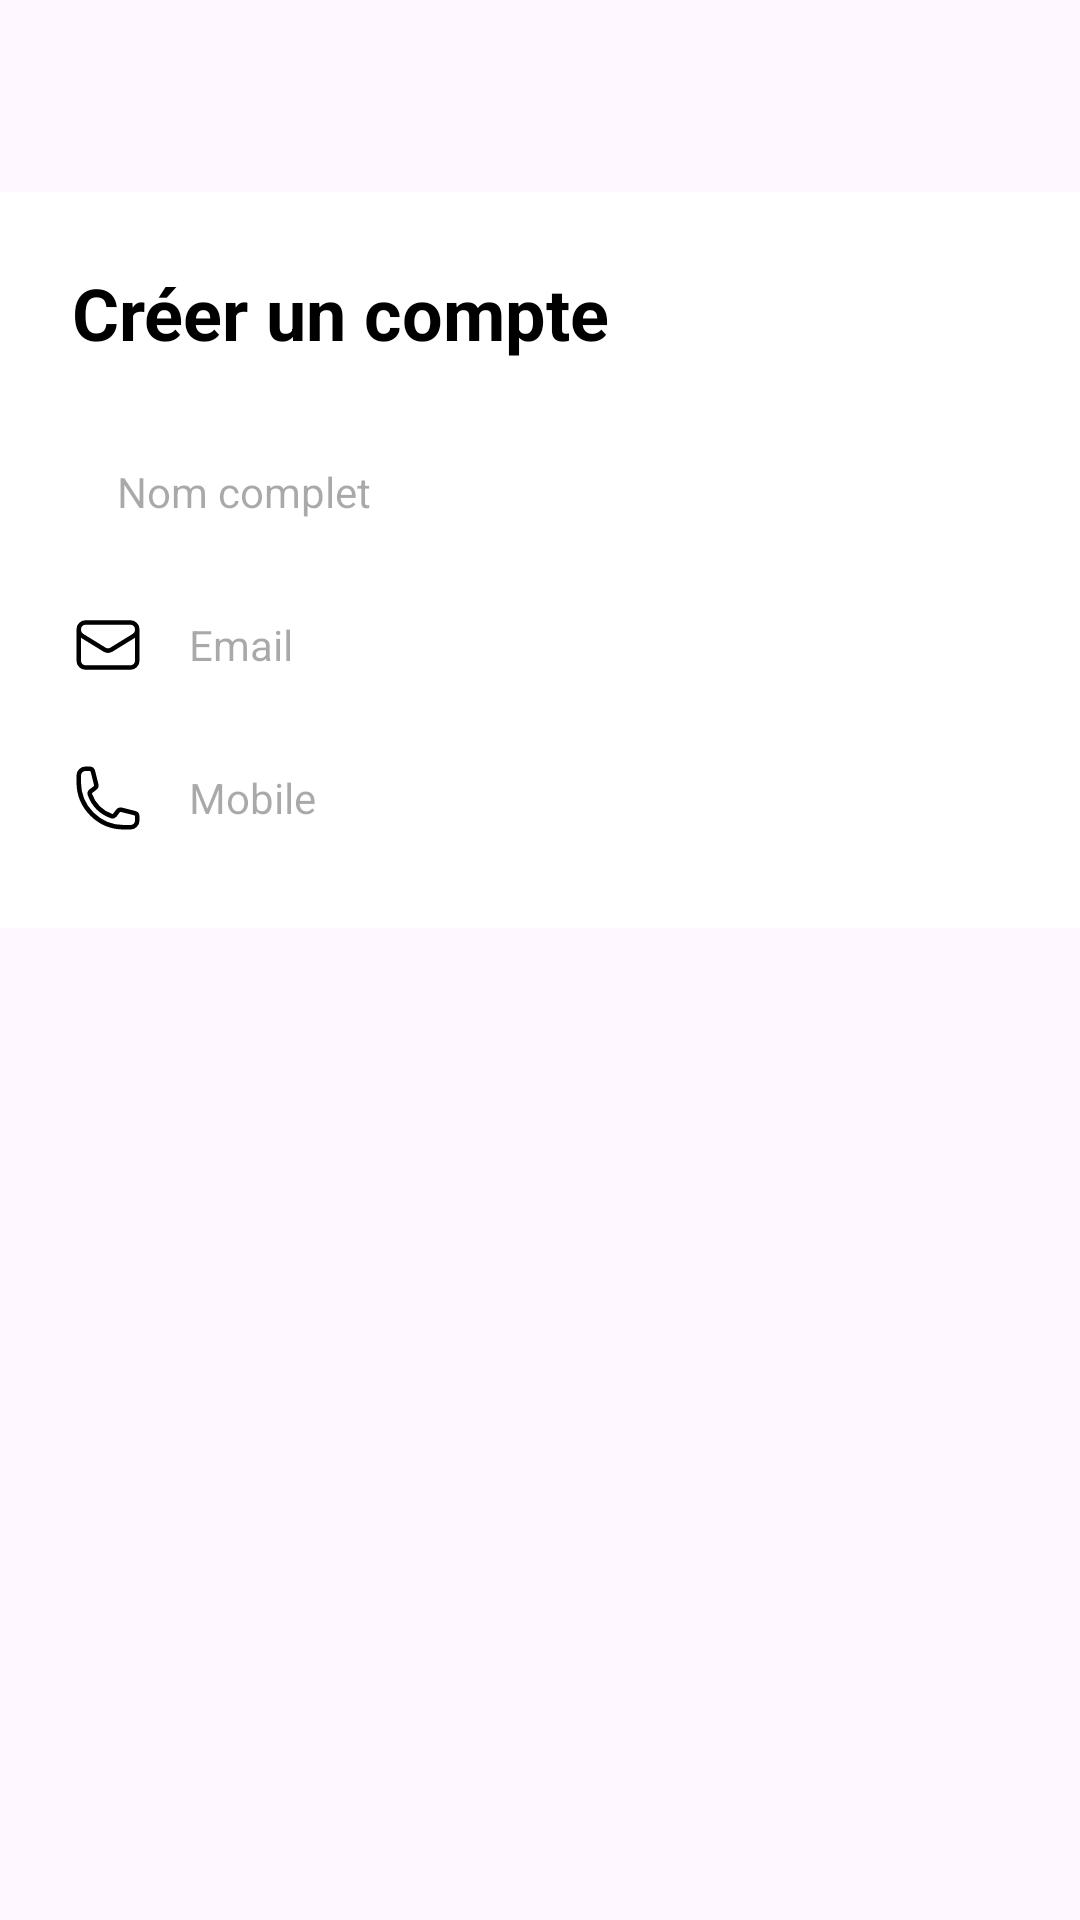

Write the Android layout XML for this screen, with the resource values it uses.
<!-- AndroidManifest.xml: application theme Theme.TP_mobile -->
<!-- res/layout/activity_resume.xml -->
<?xml version="1.0" encoding="utf-8"?>
<ScrollView
xmlns:android="http://schemas.android.com/apk/res/android"
xmlns:app="http://schemas.android.com/apk/res-auto"
xmlns:tools="http://schemas.android.com/tools"
android:id="@+id/main"
android:layout_width="match_parent"
android:layout_height="match_parent"
tools:context=".ResumeActivity"
    >
<LinearLayout
    android:layout_width="match_parent"
    android:layout_height="match_parent"
    android:background="@android:color/white"
    android:orientation="vertical"
    android:padding="24dp"
    android:layout_marginTop="64dp">

    <TextView
        android:id="@+id/title_register"
        android:layout_width="wrap_content"
        android:layout_height="wrap_content"
        android:layout_marginBottom="24dp"
        android:text="@string/cr_er_un_compte"
        android:textColor="#000000"
        android:textSize="24sp"
        android:textStyle="bold" />


    <LinearLayout
        android:layout_width="match_parent"
        android:layout_height="wrap_content"
        android:gravity="center"
        android:layout_marginBottom="12dp">
        <ImageView
            android:layout_width="wrap_content"
            android:layout_height="match_parent"
            android:src="@drawable/baseline_person_24"

            android:layout_marginEnd="5dp"/>

        <TextView
            android:id="@+id/fullname"
            android:layout_width="match_parent"
            android:layout_height="wrap_content"
            android:padding="10dp"
            android:hint="@string/nom_complet"
            android:inputType="textPersonName"
            />
    </LinearLayout>


    
    <LinearLayout
        android:layout_width="match_parent"
        android:layout_height="wrap_content"
        android:gravity="center"
        android:layout_marginBottom="12dp">
        <ImageView
            android:layout_width="wrap_content"
            android:layout_height="match_parent"
            android:src="@drawable/mail"
            android:layout_marginEnd="5dp"/>

        <TextView
            android:id="@+id/email"
            android:layout_width="match_parent"
            android:layout_height="wrap_content"
            android:hint="Email"
            android:inputType="textEmailAddress"
            android:padding="10dp" />
    </LinearLayout>


    <LinearLayout
        android:layout_width="match_parent"
        android:layout_height="wrap_content"
        android:gravity="center">
        <ImageView
            android:layout_width="wrap_content"
            android:layout_height="match_parent"
            android:src="@drawable/phone"
            android:layout_marginEnd="5dp"/>

        <TextView
            android:id="@+id/phone"
            android:layout_width="match_parent"
            android:layout_height="wrap_content"
            android:hint="Mobile"
            android:padding="10dp" />
    </LinearLayout>

</LinearLayout>

</ScrollView>
<!-- resources referenced by this layout -->
<resources>
  <!-- drawable mail (drawable) -->
  <vector xmlns:android="http://schemas.android.com/apk/res/android"
      android:width="24dp"
      android:height="24dp"
      android:viewportWidth="24"
      android:viewportHeight="24">
    <path
        android:pathData="M21.75,6.75v10.5a2.25,2.25 0,0 1,-2.25 2.25h-15a2.25,2.25 0,0 1,-2.25 -2.25V6.75m19.5,0A2.25,2.25 0,0 0,19.5 4.5h-15a2.25,2.25 0,0 0,-2.25 2.25m19.5,0v0.243a2.25,2.25 0,0 1,-1.07 1.916l-7.5,4.615a2.25,2.25 0,0 1,-2.36 0L3.32,8.91a2.25,2.25 0,0 1,-1.07 -1.916V6.75"
        android:strokeLineJoin="round"
        android:strokeWidth="1.5"
        android:fillColor="#00000000"
        android:strokeColor="@color/black"
        android:strokeLineCap="round"/>
  </vector>
  <!-- drawable phone (drawable) -->
  <vector xmlns:android="http://schemas.android.com/apk/res/android"
      android:width="24dp"
      android:height="24dp"
      android:viewportWidth="24"
      android:viewportHeight="24">
    <path
        android:pathData="M2.25,6.75c0,8.284 6.716,15 15,15h2.25a2.25,2.25 0,0 0,2.25 -2.25v-1.372c0,-0.516 -0.351,-0.966 -0.852,-1.091l-4.423,-1.106c-0.44,-0.11 -0.902,0.055 -1.173,0.417l-0.97,1.293c-0.282,0.376 -0.769,0.542 -1.21,0.38a12.035,12.035 0,0 1,-7.143 -7.143c-0.162,-0.441 0.004,-0.928 0.38,-1.21l1.293,-0.97c0.363,-0.271 0.527,-0.734 0.417,-1.173L6.963,3.102a1.125,1.125 0,0 0,-1.091 -0.852H4.5A2.25,2.25 0,0 0,2.25 4.5v2.25Z"
        android:strokeLineJoin="round"
        android:strokeWidth="1.5"
        android:fillColor="#00000000"
        android:strokeColor="@color/black"
        android:strokeLineCap="round"/>
  </vector>
  <string name="cr_er_un_compte">Créer un compte</string>
  <string name="nom_complet">Nom complet</string>
  <style name="Theme.TP_mobile" parent="Base.Theme.TP_mobile" />
  <color name="black">#FF000000</color>
  <style name="Base.Theme.TP_mobile" parent="Theme.Material3.DayNight.NoActionBar">
          
          
      </style>
</resources>
